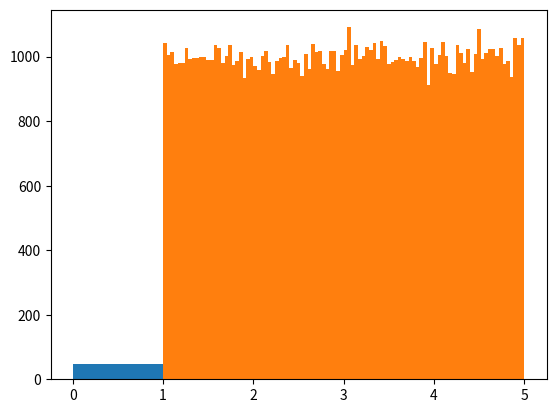

Reproduce this figure in Python. (Note: this script raises an exception after producing the figure.)
import numpy
import matplotlib.pyplot as plt
from scipy import stats

speed = [99, 86, 87, 88, 111, 86, 103, 87, 94, 78, 77, 85, 86]

x = numpy.mean(speed)
print(x)

y = numpy.median(speed)
print(y)

z = stats.mode(speed)
print(z)

speed_a = [86, 87, 88, 86, 87, 95, 86]
speed_b = [32, 111, 138, 28, 59, 77, 97]

a = numpy.std(speed_a)
b = numpy.std(speed_b)
print(a)
print(b)

va = numpy.var(speed_a)
vb = numpy.var(speed_b)
print(va)
print(vb)

ages = [5, 31, 43, 48, 50, 41, 7, 11, 15, 39, 80, 82, 32, 2, 8, 6, 25, 36, 27, 61, 31]
x = numpy.percentile(ages, 75)
print(x)

x = numpy.random.uniform(0.0, 5.0, 250)
print(x)

plt.hist(x, 5)
plt.show()

x = numpy.random.uniform(5.0, 1.0, 100000)
print(x)

plt.hist(x, 100)
plt.show()

xd = [5, 7, 8, 7, 2, 17, 2, 9, 4, 11, 12, 9, 6]
yd = [99, 86, 87, 88, 111, 86, 103, 87, 94, 78, 77, 85, 86]
plt.scatter(x, y)
plt.show()

x = numpy.random.normal(5.0, 1.0, 1000)
y = numpy.random.normal(10.0, 2.0, 1000)
plt.scatter(x, y)
plt.show()

slope, intercept, r, p, std_err = stats.linregress(xd, yd)


def my_func(x):
    return  slope * x - intercept


my_model = list(map(my_func, xd))

plt.scatter(xd, yd)
plt.plot(xd, my_model)
plt.show()

print(r)

speed = my_func(10)
print(speed)

x = [89, 43, 36, 36, 95, 10, 66, 34, 38, 20, 26, 29, 48, 64, 6, 5, 36, 66, 72, 40]
y = [21, 46, 3, 35, 67, 95, 53, 72, 58, 10, 26, 34, 90, 33, 38, 20, 56, 2, 47, 15]

slope, intercept, r, p, std_err = stats.linregress(x, y)


def my_func(x):
    return slope * x + intercept


my_model = list(map(my_func, xd))

plt.scatter(xd, yd)
plt.plot(xd, my_model)
plt.show()

print(r)